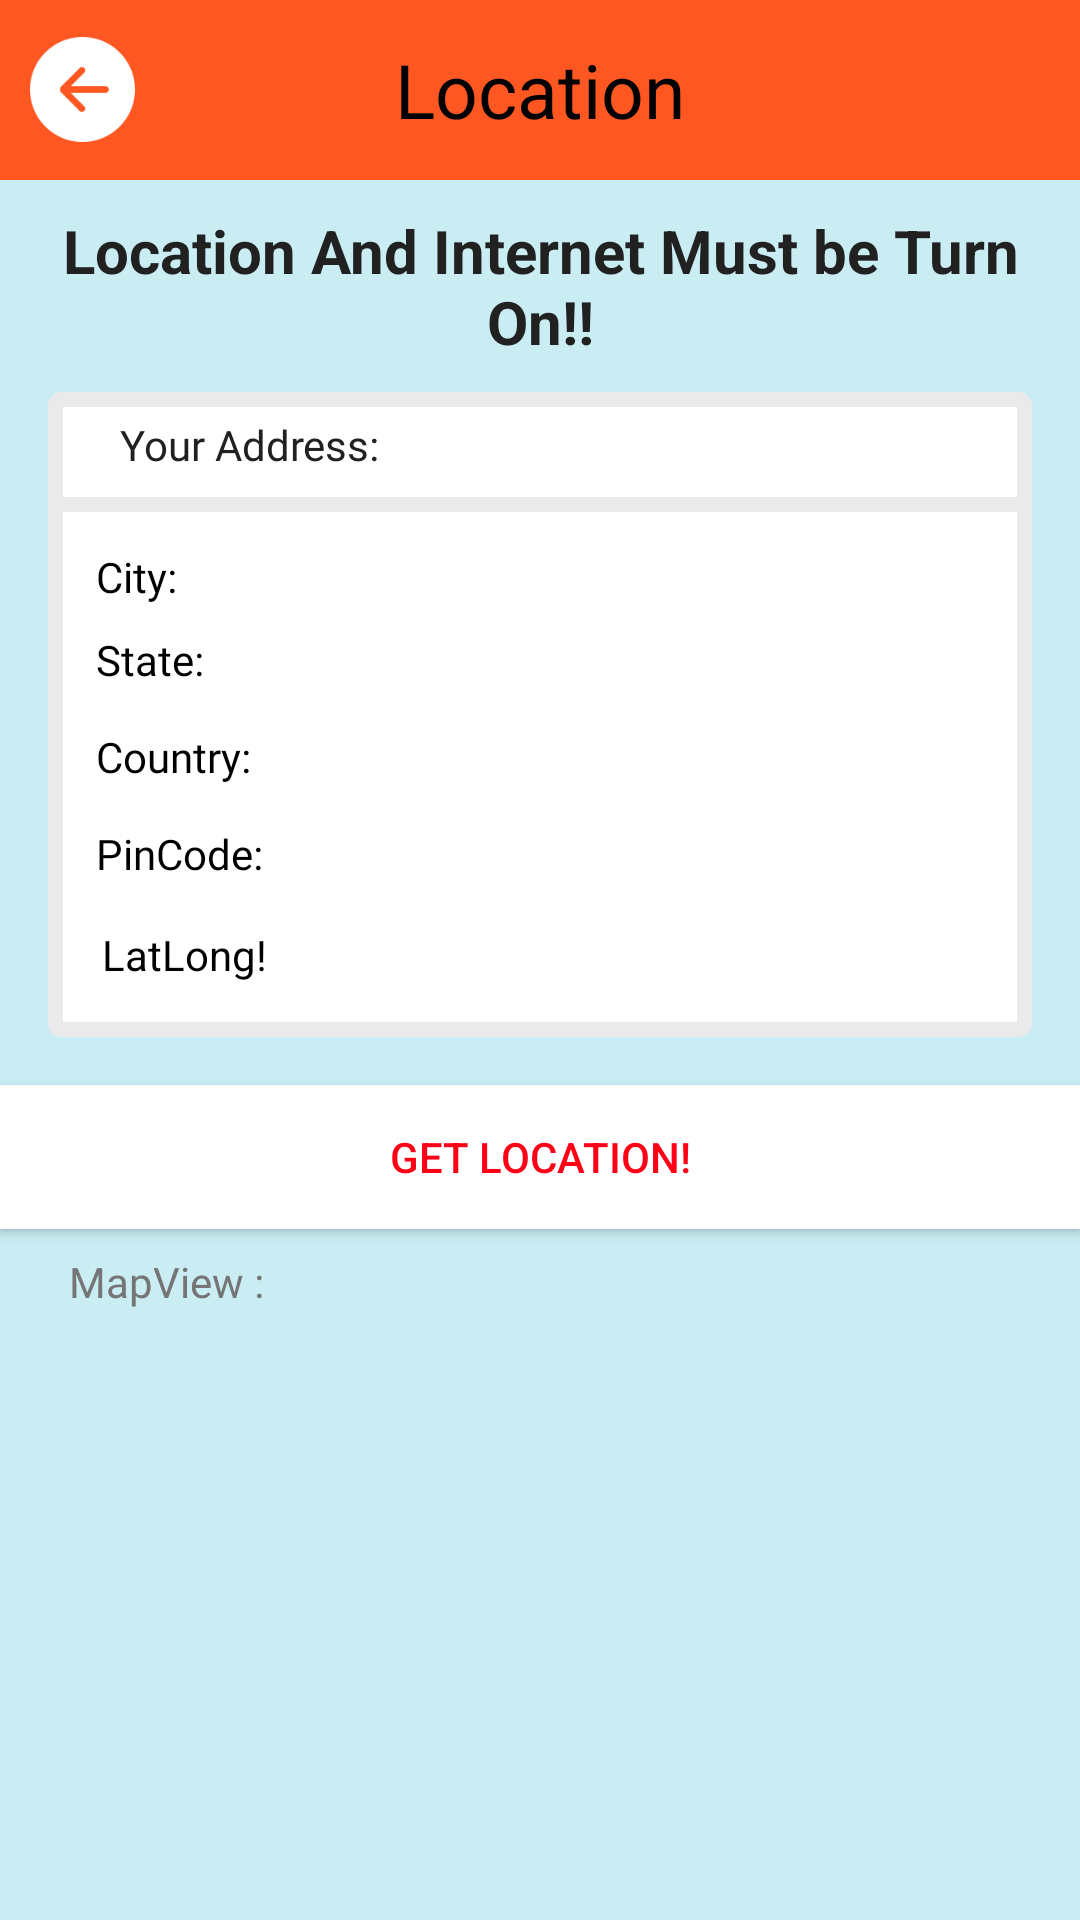

Here is an Android app screen rendered from its layout file. Give the layout XML and the strings, colors and styles it references.
<!-- AndroidManifest.xml: application theme Theme.FinalProject -->
<!-- res/layout/activity_location.xml -->
<?xml version="1.0" encoding="utf-8"?>
<LinearLayout xmlns:android="http://schemas.android.com/apk/res/android"
    xmlns:app="http://schemas.android.com/apk/res-auto"
    xmlns:tools="http://schemas.android.com/tools"
    android:layout_width="match_parent"
    android:layout_height="match_parent"
    android:background="#C9EDF3"
    android:orientation="vertical"
    tools:context=".GPSLocation">
    <androidx.appcompat.widget.Toolbar
        android:layout_width="match_parent"
        android:layout_height="60dp"
        android:background="@color/orange_500">

        <ImageView
            android:id="@+id/imgBack"
            android:layout_width="35dp"
            android:layout_height="35dp"
            android:layout_marginLeft="10dp"
            android:src="@drawable/leftarrow" />

        <TextView
            android:layout_width="wrap_content"
            android:layout_height="wrap_content"
            android:layout_gravity="center"
            android:text="@string/Location"
            android:textColor="@color/black"
            android:textSize="25dp" />
    </androidx.appcompat.widget.Toolbar>
    <ScrollView
        android:layout_width="match_parent"
        android:layout_height="match_parent"
        android:isScrollContainer="true">

        <LinearLayout
            android:layout_width="match_parent"
            android:layout_height="match_parent"
            android:orientation="vertical">

    <TextView
        android:layout_width="match_parent"
        android:layout_height="wrap_content"
        android:layout_margin="10dp"
        android:text="Location And Internet Must be Turn On!!"
        android:textAlignment="center"
        android:textColor="@color/textColorPrimary"
        android:textSize="20dp"
        android:textStyle="bold"
        app:layout_constraintBottom_toBottomOf="parent"
        app:layout_constraintLeft_toLeftOf="parent"
        app:layout_constraintRight_toRightOf="parent"
        app:layout_constraintTop_toTopOf="parent" />



    <LinearLayout
        android:layout_width="match_parent"
        android:layout_height="wrap_content"
        android:layout_marginStart="@dimen/spacing_standard_new"
        android:layout_marginEnd="@dimen/spacing_standard_new"
        android:layout_marginBottom="@dimen/spacing_standard_new"
        android:background="@drawable/bg_rectangle_order"
        android:orientation="vertical">
        <LinearLayout
            android:layout_width="match_parent"
            android:layout_height="wrap_content"
            android:layout_marginStart="@dimen/spacing_standard"
            android:layout_marginEnd="@dimen/spacing_standard"
            android:orientation="horizontal">

            <TextView
                android:layout_width="wrap_content"
                android:layout_height="match_parent"
                android:fontFamily="@font/montserrat"
                android:paddingStart="@dimen/spacing_standard_new"
                android:paddingTop="@dimen/spacing_standard"
                android:paddingEnd="@dimen/spacing_standard_new"
                android:paddingBottom="@dimen/spacing_standard"
                android:text="@string/lbl_payment_details"
                android:textColor="@color/textColorPrimary" />

            <TextView
                android:id="@+id/textaddress"
                android:layout_width="match_parent"
                android:layout_height="wrap_content"
                android:paddingStart="@dimen/spacing_standard_new"
                android:paddingTop="@dimen/spacing_standard"
                android:paddingEnd="@dimen/spacing_standard_new"
                android:paddingBottom="@dimen/spacing_standard"
                android:textColor="@color/black"
                tools:text="$50"/>
        </LinearLayout>
        <View
            android:layout_width="match_parent"
            android:layout_height="@dimen/divider_width"
            android:background="@color/view_color" />
        <LinearLayout
            android:layout_width="match_parent"
            android:layout_height="wrap_content"
            android:orientation="vertical"
            android:padding="@dimen/spacing_standard">

            <LinearLayout
                android:layout_width="match_parent"
                android:layout_height="wrap_content"
                android:layout_marginStart="@dimen/spacing_standard"
                android:layout_marginTop="@dimen/spacing_control"
                android:layout_marginEnd="@dimen/spacing_standard"
                android:orientation="horizontal">
                <TextView
                    android:layout_width="wrap_content"
                    android:layout_height="wrap_content"
                    android:fontFamily="@font/montserrat"
                    android:text="@string/lbl_city"
                    android:textColor="@color/black" />
                <TextView
                    android:id="@+id/textlocality"
                    android:layout_width="wrap_content"
                    android:layout_height="wrap_content"
                    android:layout_marginStart="@dimen/spacing_control"
                    android:fontFamily="@font/montserrat"
                    android:textColor="@color/color"
                    tools:text="$50"/>
            </LinearLayout>
            <LinearLayout
                android:layout_width="match_parent"
                android:layout_height="wrap_content"
                android:layout_marginStart="@dimen/spacing_standard"
                android:layout_marginTop="@dimen/spacing_standard"
                android:layout_marginEnd="@dimen/spacing_standard"
                android:layout_marginBottom="@dimen/spacing_control"
                android:orientation="horizontal">
                <TextView
                    android:layout_width="wrap_content"
                    android:layout_height="match_parent"
                    android:layout_gravity="center_vertical"
                    android:layout_marginTop="0dp"
                    android:fontFamily="@font/montserrat"
                    android:gravity="center_vertical"
                    android:text="@string/lbl_state"
                    android:textColor="@color/black" />
                <TextView
                    android:id="@+id/textstate"
                    android:layout_width="wrap_content"
                    android:layout_height="wrap_content"
                    android:layout_marginStart="@dimen/spacing_control"
                    android:layout_marginTop="0dp"
                    android:fontFamily="@font/montserrat"
                    android:textColor="@color/color"
                    android:textSize="15dp"
                    tools:text="$50" />
            </LinearLayout>
            <LinearLayout
                android:layout_width="match_parent"
                android:layout_height="wrap_content"
                android:layout_marginStart="@dimen/spacing_standard"
                android:layout_marginTop="@dimen/spacing_standard"
                android:layout_marginEnd="@dimen/spacing_standard"
                android:layout_marginBottom="@dimen/spacing_control"
                android:orientation="horizontal">
                <TextView
                    android:layout_width="wrap_content"
                    android:layout_height="match_parent"
                    android:layout_gravity="center_vertical"
                    android:layout_marginTop="0dp"
                    android:fontFamily="@font/montserrat"
                    android:gravity="center_vertical"
                    android:text="@string/country"
                    android:textColor="@color/black" />
                <TextView
                    android:id="@+id/textcountry"
                    android:layout_width="wrap_content"
                    android:layout_height="wrap_content"
                    android:layout_marginStart="@dimen/spacing_control"
                    android:layout_marginTop="0dp"
                    android:fontFamily="@font/montserrat"
                    android:textColor="@color/color"
                    android:textSize="15dp"
                    tools:text="$50" />
            </LinearLayout>
            <LinearLayout
                android:layout_width="match_parent"
                android:layout_height="wrap_content"
                android:layout_marginStart="@dimen/spacing_standard"
                android:layout_marginTop="@dimen/spacing_standard"
                android:layout_marginEnd="@dimen/spacing_standard"
                android:layout_marginBottom="@dimen/spacing_control"
                android:orientation="horizontal">
                <TextView
                    android:layout_width="wrap_content"
                    android:layout_height="match_parent"
                    android:layout_gravity="center_vertical"
                    android:layout_marginTop="0dp"
                    android:fontFamily="@font/montserrat"
                    android:gravity="center_vertical"
                    android:text="@string/pincode"
                    android:textColor="@color/black" />
                <TextView
                    android:id="@+id/textcode"
                    android:layout_width="wrap_content"
                    android:layout_height="wrap_content"
                    android:layout_marginStart="@dimen/spacing_control"
                    android:layout_marginTop="0dp"
                    android:fontFamily="@font/montserrat"
                    android:textColor="@color/color"
                    android:textSize="15dp"
                    tools:text="$50" />
            </LinearLayout>

            <TextView
                android:id="@+id/textLatLong"
                android:layout_width="match_parent"
                android:layout_height="match_parent"
                android:layout_margin="10dp"
                android:text="LatLong!"
                android:textColor="@color/black"
                app:layout_constraintBottom_toBottomOf="parent"
                app:layout_constraintLeft_toLeftOf="parent"
                app:layout_constraintRight_toRightOf="parent"
                app:layout_constraintTop_toTopOf="parent" />
        </LinearLayout>
    </LinearLayout>

    <Button
        android:id="@+id/btn"
        android:layout_width="match_parent"
        android:layout_height="wrap_content"
        android:background="@color/white"
        android:padding="10dp"
        android:text="Get Location!"
        android:textColor="@color/color"
        app:layout_constraintBottom_toBottomOf="parent"
        app:layout_constraintLeft_toLeftOf="parent"
        app:layout_constraintRight_toRightOf="parent"
        app:layout_constraintTop_toTopOf="parent" />

    <LinearLayout
        android:layout_width="match_parent"
        android:layout_height="wrap_content"
        android:layout_marginStart="@dimen/spacing_standard"
        android:layout_marginTop="@dimen/spacing_standard"
        android:layout_marginEnd="@dimen/spacing_standard"
        android:layout_marginBottom="@dimen/spacing_control"
        android:orientation="horizontal">

        <TextView
            android:layout_width="wrap_content"
            android:layout_height="match_parent"
            android:layout_gravity="center_vertical"
            android:layout_marginTop="0dp"
            android:fontFamily="@font/montserrat"
            android:gravity="center_vertical"
            android:text="MapView :"
            android:layout_marginStart="15dp"
            android:textColor="@color/colorPrimary_sec" />
            </LinearLayout>
        </LinearLayout>
    </ScrollView>
</LinearLayout>
<!-- resources referenced by this layout -->
<resources>
  <color name="black">#FF000000</color>
  <color name="color">#FF0017</color>
  <color name="colorPrimary_sec">#757575</color>
  <color name="orange_500">#ffff5722</color>
  <color name="textColorPrimary">#212121</color>
  <color name="view_color">#eaeaea</color>
  <color name="white">#FFFFFFFF</color>
  <dimen name="divider_width">5dp</dimen>
  <dimen name="spacing_control">4sp</dimen>
  <dimen name="spacing_standard">8dp</dimen>
  <dimen name="spacing_standard_new">16dp</dimen>
  <!-- drawable bg_rectangle_order (drawable) -->
  <?xml version="1.0" encoding="utf-8"?>
      <shape xmlns:android="http://schemas.android.com/apk/res/android"
      android:shape="rectangle">
          <solid android:color="@android:color/white" />
          <stroke
              android:width="@dimen/divider_width"
              android:color="@color/view_color" />
          <corners android:radius="2dp" />
      </shape>
  <!-- drawable leftarrow: png bitmap (drawable, 3488 bytes) -->
  <string name="Location">Location</string>
  <string name="country">Country: </string>
  <string name="lbl_city">City: </string>
  <string name="lbl_payment_details">Your Address:</string>
  <string name="lbl_state">State: </string>
  <string name="pincode">PinCode: </string>
  <style name="Theme.FinalProject" parent="android:Theme.Material.Light.NoActionBar" />
</resources>
